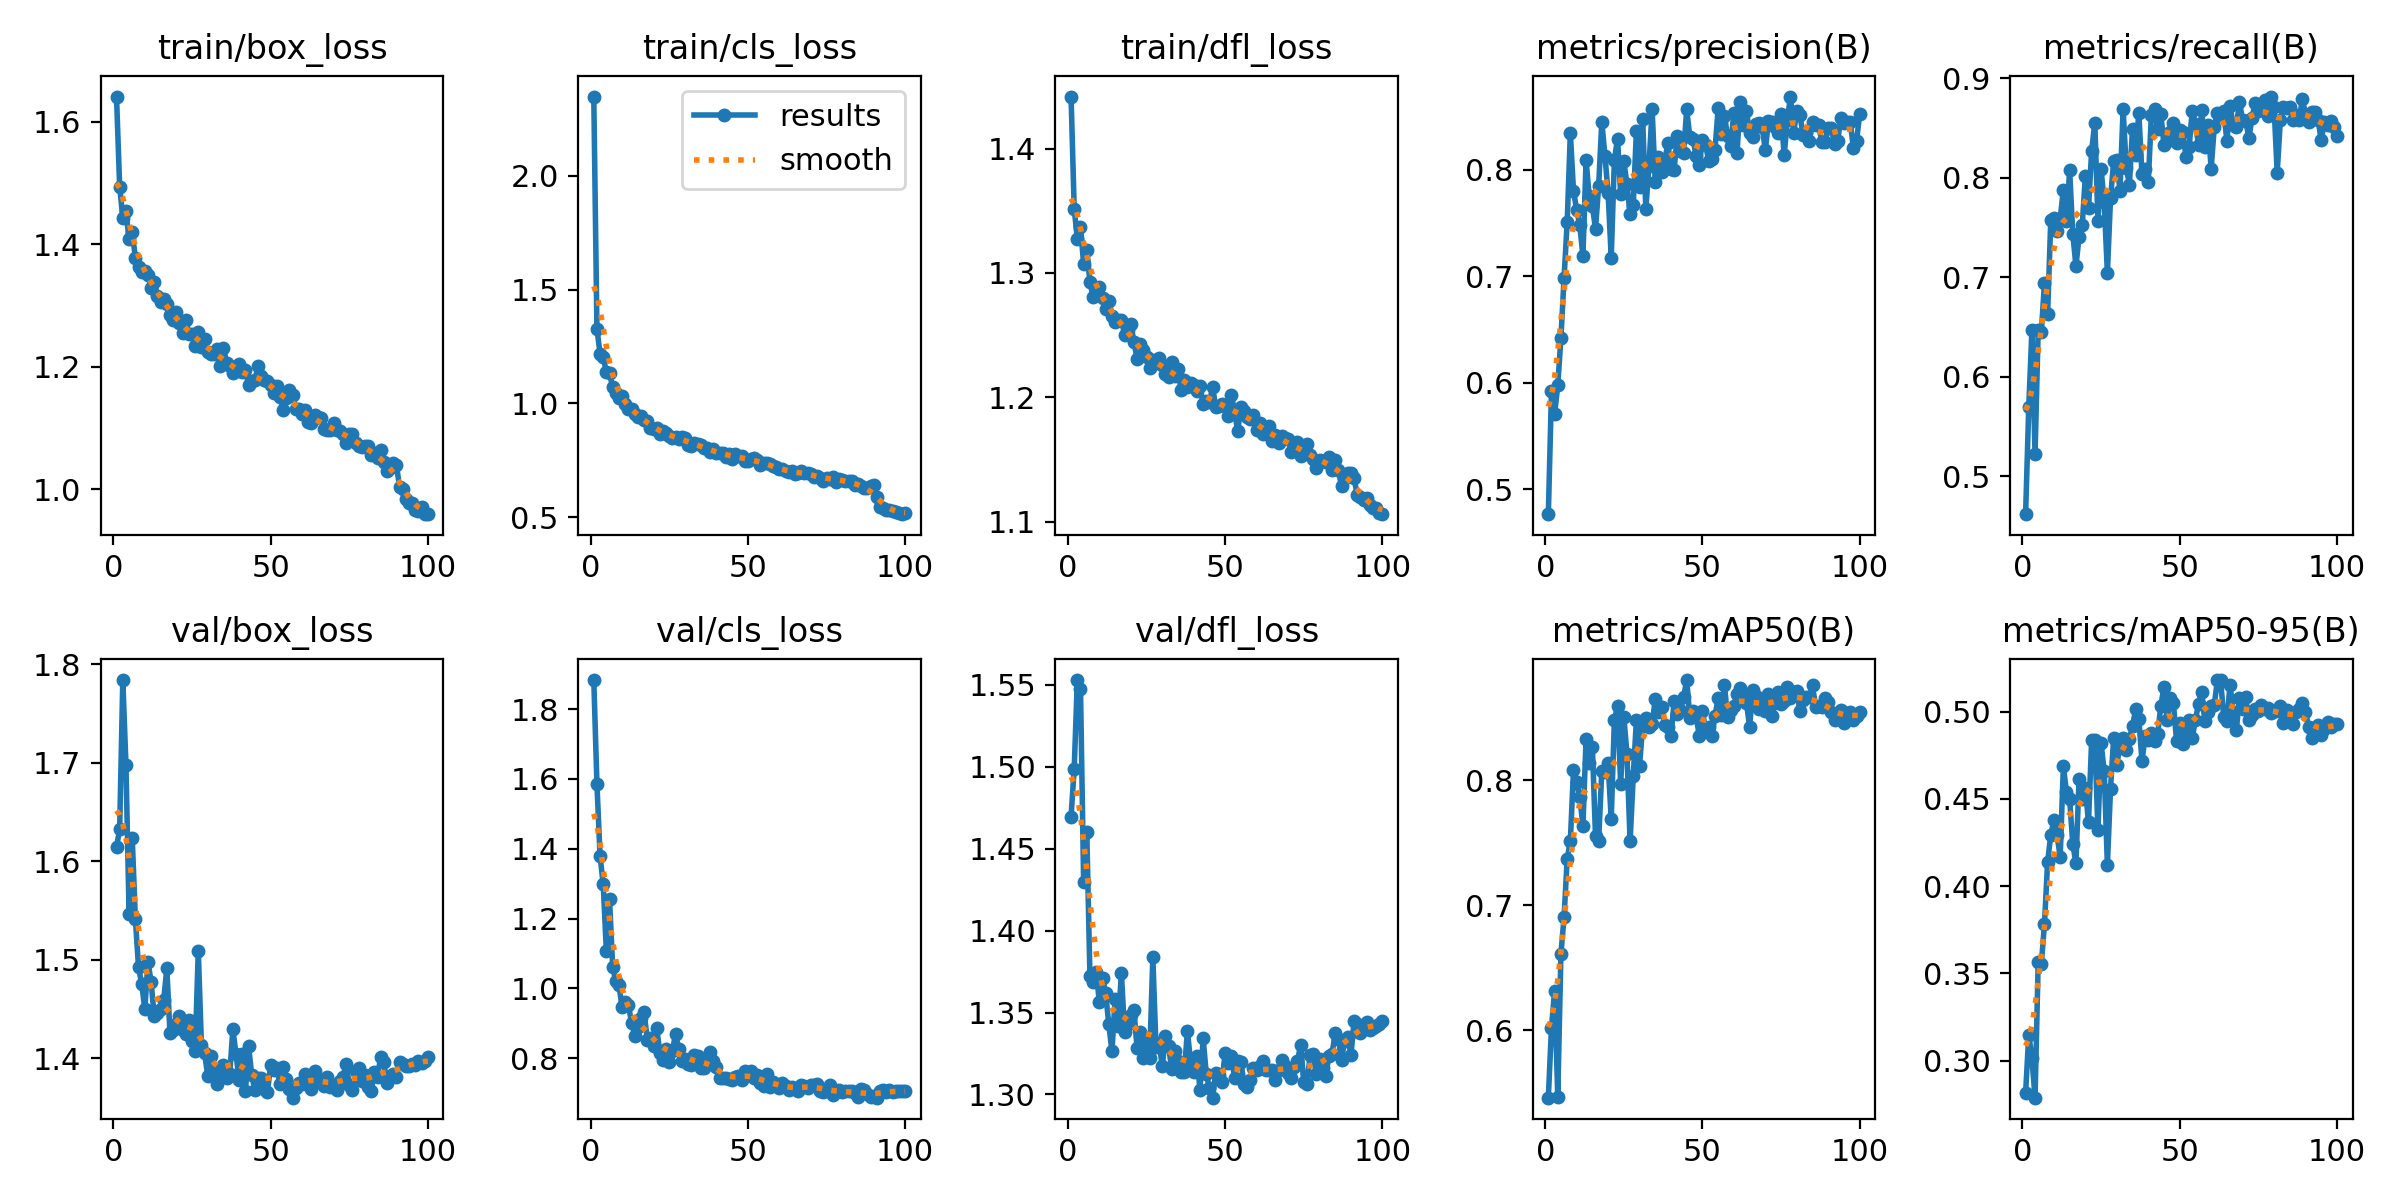

The data file committed next to this chart (first rows):
epoch, time, train/box_loss, train/cls_loss, train/dfl_loss, metrics/precision(B), metrics/recall(B), metrics/mAP50(B), metrics/mAP50-95(B), val/box_loss, val/cls_loss, val/dfl_loss, lr/pg0, lr/pg1, lr/pg2
1, 2.841, 1.641, 2.348, 1.442, 0.4766, 0.4621, 0.5463, 0.2814, 1.614, 1.883, 1.47, 0.0004664, 0.0004664, 0.0004664
2, 5.634, 1.494, 1.328, 1.352, 0.5919, 0.5699, 0.6023, 0.3146, 1.632, 1.586, 1.499, 0.0009334, 0.0009334, 0.0009334
3, 8.403, 1.443, 1.218, 1.327, 0.571, 0.6469, 0.6318, 0.3016, 1.784, 1.378, 1.553, 0.001391, 0.001391, 0.001391
4, 11.06, 1.454, 1.204, 1.337, 0.5975, 0.5224, 0.5472, 0.2787, 1.698, 1.299, 1.548, 0.001387, 0.001387, 0.001387
5, 13.78, 1.408, 1.136, 1.307, 0.6417, 0.6469, 0.6612, 0.3564, 1.546, 1.107, 1.429, 0.001372, 0.001372, 0.001372
6, 16.89, 1.42, 1.132, 1.319, 0.6982, 0.6446, 0.6904, 0.3553, 1.623, 1.257, 1.46, 0.001358, 0.001358, 0.001358
7, 19.76, 1.377, 1.07, 1.293, 0.751, 0.6944, 0.7372, 0.3785, 1.541, 1.062, 1.373, 0.001344, 0.001344, 0.001344
8, 22.35, 1.362, 1.044, 1.281, 0.8343, 0.6631, 0.7513, 0.4137, 1.492, 1.02, 1.369, 0.00133, 0.00133, 0.00133
9, 24.83, 1.355, 1.025, 1.288, 0.7799, 0.7573, 0.8078, 0.4294, 1.476, 1.01, 1.375, 0.001316, 0.001316, 0.001316
10, 27.45, 1.357, 1.03, 1.289, 0.7625, 0.7593, 0.7985, 0.4376, 1.45, 0.946, 1.357, 0.001302, 0.001302, 0.001302
11, 30, 1.349, 0.996, 1.28, 0.7476, 0.7464, 0.7862, 0.429, 1.498, 0.9598, 1.371, 0.001288, 0.001288, 0.001288
12, 32.45, 1.329, 0.9738, 1.271, 0.7188, 0.7587, 0.7637, 0.4167, 1.478, 0.9529, 1.362, 0.001273, 0.001273, 0.001273
13, 34.97, 1.339, 0.9765, 1.278, 0.8086, 0.7881, 0.8328, 0.4687, 1.442, 0.902, 1.343, 0.001259, 0.001259, 0.001259
14, 37.45, 1.316, 0.9514, 1.265, 0.7749, 0.7568, 0.8134, 0.4536, 1.446, 0.8649, 1.326, 0.001245, 0.001245, 0.001245
15, 39.87, 1.306, 0.9413, 1.26, 0.766, 0.8073, 0.8268, 0.4498, 1.451, 0.8885, 1.358, 0.001231, 0.001231, 0.001231
16, 42.35, 1.311, 0.9456, 1.262, 0.7443, 0.7436, 0.755, 0.4242, 1.459, 0.9143, 1.342, 0.001217, 0.001217, 0.001217
17, 44.79, 1.303, 0.9259, 1.262, 0.7847, 0.7113, 0.7517, 0.4131, 1.491, 0.9328, 1.374, 0.001203, 0.001203, 0.001203
18, 47.26, 1.284, 0.9206, 1.251, 0.8448, 0.7405, 0.8075, 0.4615, 1.426, 0.8531, 1.338, 0.001189, 0.001189, 0.001189
19, 49.62, 1.277, 0.8921, 1.254, 0.8129, 0.7522, 0.8063, 0.4496, 1.429, 0.8578, 1.343, 0.001174, 0.001174, 0.001174
20, 51.97, 1.289, 0.8881, 1.259, 0.7782, 0.8019, 0.8133, 0.456, 1.434, 0.8356, 1.349, 0.00116, 0.00116, 0.00116
21, 54.32, 1.271, 0.8919, 1.245, 0.7174, 0.7698, 0.7692, 0.4365, 1.443, 0.8874, 1.351, 0.001146, 0.001146, 0.001146
22, 56.81, 1.256, 0.8636, 1.231, 0.8088, 0.8268, 0.8478, 0.4838, 1.429, 0.8153, 1.328, 0.001132, 0.001132, 0.001132
23, 59.26, 1.277, 0.8804, 1.243, 0.829, 0.8553, 0.8592, 0.4837, 1.425, 0.7948, 1.338, 0.001118, 0.001118, 0.001118
24, 61.66, 1.254, 0.8702, 1.238, 0.7772, 0.7568, 0.7968, 0.432, 1.439, 0.8262, 1.322, 0.001104, 0.001104, 0.001104
25, 64, 1.253, 0.8563, 1.233, 0.8076, 0.8085, 0.8506, 0.4818, 1.418, 0.7884, 1.334, 0.001089, 0.001089, 0.001089
26, 66.66, 1.234, 0.8462, 1.224, 0.7867, 0.7751, 0.8211, 0.4656, 1.407, 0.821, 1.322, 0.001075, 0.001075, 0.001075
27, 69.66, 1.256, 0.8532, 1.23, 0.7578, 0.7045, 0.751, 0.412, 1.509, 0.8693, 1.384, 0.001061, 0.001061, 0.001061
28, 72.41, 1.232, 0.841, 1.227, 0.7667, 0.7791, 0.803, 0.4558, 1.414, 0.827, 1.329, 0.001047, 0.001047, 0.001047
29, 74.98, 1.246, 0.8518, 1.231, 0.8357, 0.8165, 0.848, 0.4849, 1.406, 0.7919, 1.332, 0.001033, 0.001033, 0.001033
30, 77.62, 1.224, 0.8469, 1.226, 0.7833, 0.8174, 0.8116, 0.4696, 1.382, 0.7988, 1.317, 0.001019, 0.001019, 0.001019
31, 80.28, 1.222, 0.8179, 1.219, 0.8471, 0.7868, 0.843, 0.4801, 1.402, 0.7823, 1.335, 0.001005, 0.001005, 0.001005
32, 82.74, 1.22, 0.8139, 1.217, 0.7633, 0.8689, 0.85, 0.4849, 1.382, 0.7808, 1.33, 0.0009904, 0.0009904, 0.0009904
33, 85.58, 1.229, 0.8274, 1.229, 0.803, 0.8102, 0.8421, 0.478, 1.374, 0.8079, 1.315, 0.0009763, 0.0009763, 0.0009763
34, 88.02, 1.201, 0.8192, 1.217, 0.8566, 0.7931, 0.8449, 0.4844, 1.389, 0.8072, 1.327, 0.0009621, 0.0009621, 0.0009621
35, 90.46, 1.231, 0.8166, 1.223, 0.7882, 0.8493, 0.8646, 0.4914, 1.394, 0.773, 1.32, 0.000948, 0.000948, 0.000948
36, 93.05, 1.207, 0.8016, 1.206, 0.8114, 0.823, 0.854, 0.5014, 1.38, 0.7712, 1.314, 0.0009339, 0.0009339, 0.0009339
37, 95.62, 1.201, 0.8028, 1.214, 0.7975, 0.8652, 0.8583, 0.496, 1.384, 0.7856, 1.314, 0.0009197, 0.0009197, 0.0009197
38, 97.99, 1.19, 0.7857, 1.208, 0.8073, 0.8034, 0.8439, 0.4715, 1.43, 0.8167, 1.339, 0.0009056, 0.0009056, 0.0009056
39, 100.3, 1.193, 0.7984, 1.211, 0.8249, 0.8089, 0.8428, 0.4857, 1.404, 0.7908, 1.32, 0.0008914, 0.0008914, 0.0008914
40, 102.7, 1.204, 0.7838, 1.21, 0.8003, 0.7954, 0.8349, 0.4839, 1.378, 0.7746, 1.313, 0.0008773, 0.0008773, 0.0008773
41, 105.1, 1.191, 0.7804, 1.205, 0.7999, 0.8634, 0.8629, 0.488, 1.404, 0.7433, 1.323, 0.0008631, 0.0008631, 0.0008631
42, 107.5, 1.194, 0.7815, 1.209, 0.8316, 0.8689, 0.8529, 0.4832, 1.367, 0.7445, 1.303, 0.000849, 0.000849, 0.000849
43, 110, 1.17, 0.7629, 1.195, 0.8175, 0.8488, 0.8562, 0.4872, 1.412, 0.7437, 1.334, 0.0008348, 0.0008348, 0.0008348
44, 112.5, 1.177, 0.7758, 1.197, 0.8154, 0.8635, 0.8661, 0.5033, 1.383, 0.74, 1.312, 0.0008207, 0.0008207, 0.0008207
45, 115.4, 1.178, 0.7553, 1.196, 0.8563, 0.8331, 0.8799, 0.514, 1.368, 0.7366, 1.304, 0.0008065, 0.0008065, 0.0008065
46, 117.7, 1.2, 0.7756, 1.208, 0.8303, 0.8372, 0.8498, 0.4953, 1.38, 0.746, 1.298, 0.0007924, 0.0007924, 0.0007924
47, 120.2, 1.184, 0.7676, 1.193, 0.829, 0.8457, 0.8553, 0.5076, 1.38, 0.7486, 1.313, 0.0007782, 0.0007782, 0.0007782
48, 122.6, 1.179, 0.7664, 1.193, 0.8124, 0.8545, 0.8505, 0.5048, 1.369, 0.7381, 1.312, 0.0007641, 0.0007641, 0.0007641
49, 125, 1.176, 0.7477, 1.195, 0.8044, 0.8346, 0.8355, 0.4831, 1.366, 0.7631, 1.308, 0.0007499, 0.0007499, 0.0007499
50, 127.5, 1.171, 0.7467, 1.193, 0.8278, 0.8481, 0.8554, 0.4934, 1.393, 0.7539, 1.325, 0.0007358, 0.0007358, 0.0007358
51, 129.9, 1.158, 0.7547, 1.185, 0.823, 0.8462, 0.8397, 0.4812, 1.388, 0.7622, 1.319, 0.0007216, 0.0007216, 0.0007216
52, 132.3, 1.169, 0.7605, 1.202, 0.8084, 0.8204, 0.8425, 0.4878, 1.39, 0.742, 1.323, 0.0007075, 0.0007075, 0.0007075
53, 134.7, 1.15, 0.751, 1.188, 0.8101, 0.8309, 0.8353, 0.4953, 1.374, 0.7506, 1.31, 0.0006934, 0.0006934, 0.0006934
54, 137.1, 1.13, 0.7294, 1.173, 0.8182, 0.8672, 0.8513, 0.485, 1.391, 0.7294, 1.321, 0.0006792, 0.0006792, 0.0006792
55, 139.6, 1.148, 0.7367, 1.192, 0.8573, 0.8537, 0.8655, 0.4953, 1.379, 0.7189, 1.32, 0.0006651, 0.0006651, 0.0006651
56, 142, 1.161, 0.7369, 1.189, 0.8336, 0.8328, 0.8522, 0.5046, 1.369, 0.7561, 1.306, 0.0006509, 0.0006509, 0.0006509
57, 144.4, 1.154, 0.7311, 1.184, 0.8505, 0.8676, 0.8758, 0.5114, 1.36, 0.7175, 1.305, 0.0006368, 0.0006368, 0.0006368
58, 146.8, 1.131, 0.7225, 1.182, 0.8312, 0.8312, 0.8502, 0.4946, 1.37, 0.733, 1.309, 0.0006226, 0.0006226, 0.0006226
59, 149.2, 1.132, 0.7198, 1.185, 0.8222, 0.853, 0.8556, 0.4999, 1.375, 0.7243, 1.316, 0.0006085, 0.0006085, 0.0006085
60, 151.7, 1.122, 0.7101, 1.173, 0.8533, 0.809, 0.8589, 0.5031, 1.374, 0.7142, 1.315, 0.0005943, 0.0005943, 0.0005943
... 40 more rows
